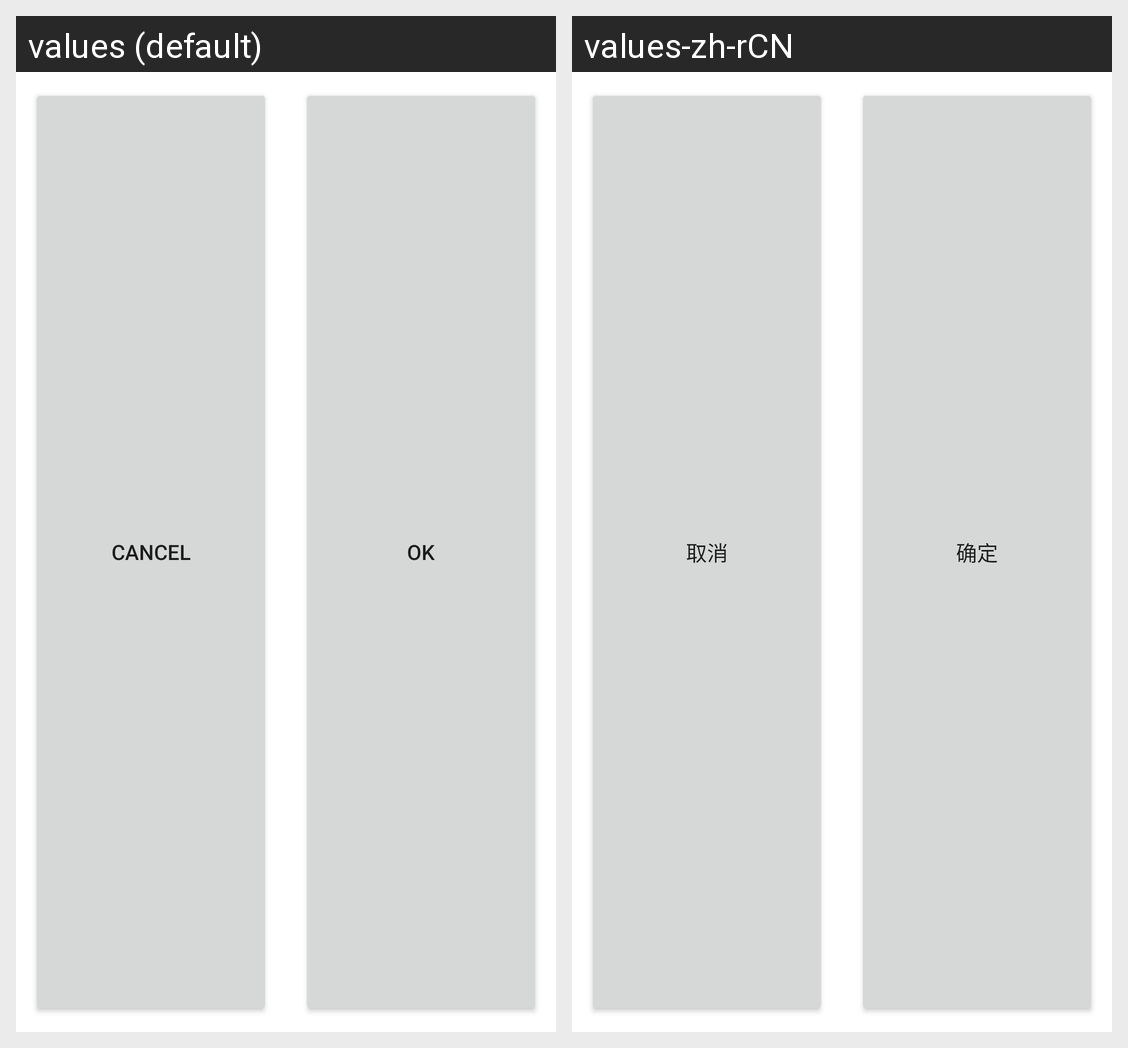

This grid shows one Android layout under two languages. Give, for every string resource on the screen, its name, the default text and each shown locale's text.
Android screen res/layout/dialog_bottom_button.xml rendered under 2 locales, left to right: values (default), values-zh-rCN. Device: Nexus 5 (rendered at 1080×1920; each locale shown at half size, 540×960, under a caption strip naming it); theme Theme.MaterialComponents.DayNight.NoActionBar.
Strings drawn on this screen, with the default value and each locale's value (text and hints the layout hard-codes, and strings that could not be matched under every locale, appear in the picture but are not listed):

label_cancel
  values: Cancel
  values-zh-rCN: 取消

label_ok
  values: OK
  values-zh-rCN: 确定
